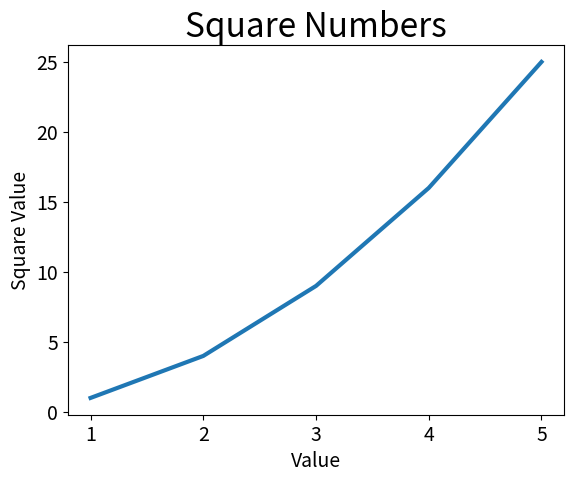

Write Python code to recreate this figure.

import matplotlib.pyplot as plt

input_value = [1,2,3,4,5]
squares = [1,4,9,16,25]

plt.plot(input_value, squares, linewidth=3)

plt.title('Square Numbers', fontsize=24)
plt.xlabel('Value', fontsize=14)
plt.ylabel('Square Value', fontsize=14)

plt.tick_params(axis='both', labelsize=14)

plt.show()